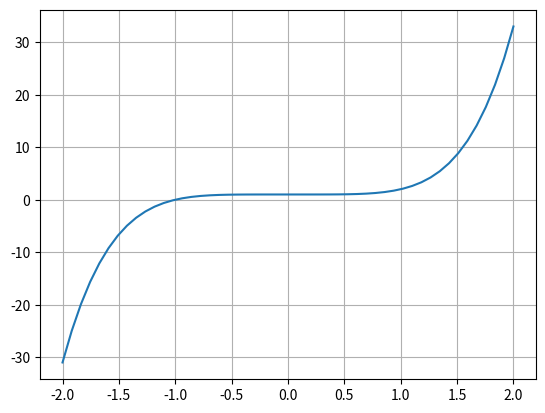

The script that saved this image:
import numpy as np  
import matplotlib.pyplot as plt  

def f(x): return x**5 + 1  
  
 
x = np.linspace(-2,2)  
plt.plot(x, f(x))  
plt.grid()  
plt.show()



#comentário

#segundo comentário